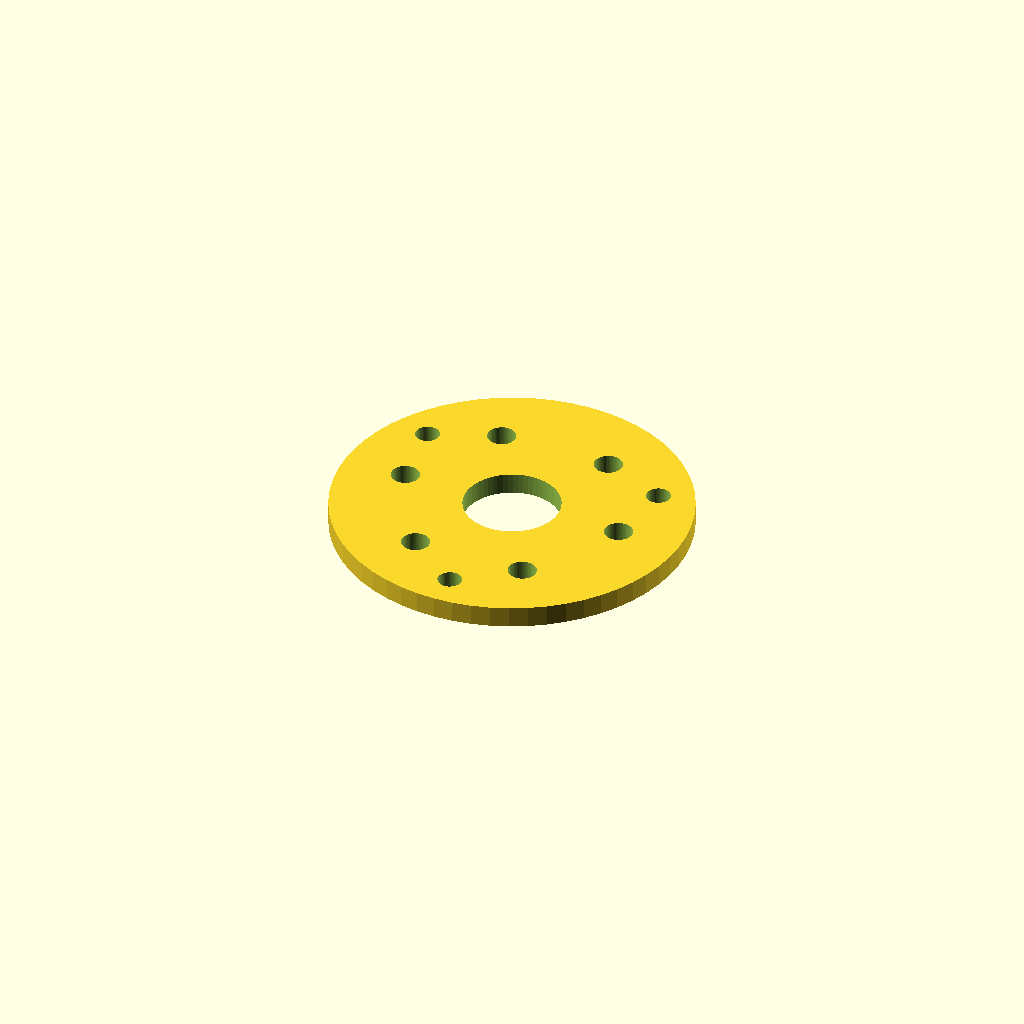
Cell 1: rendered with the file's own defaults.
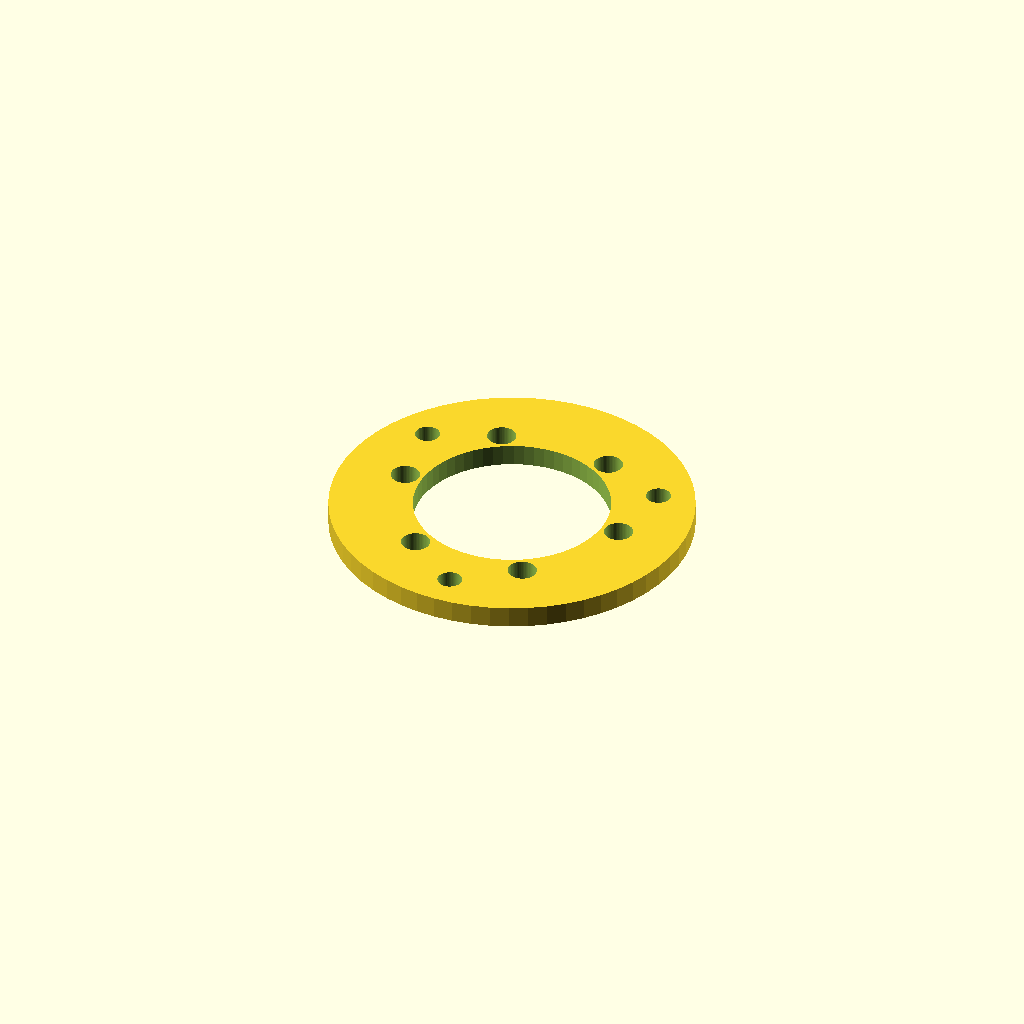
Cell 2 — bearing_d set to 60, the other parameters unchanged.
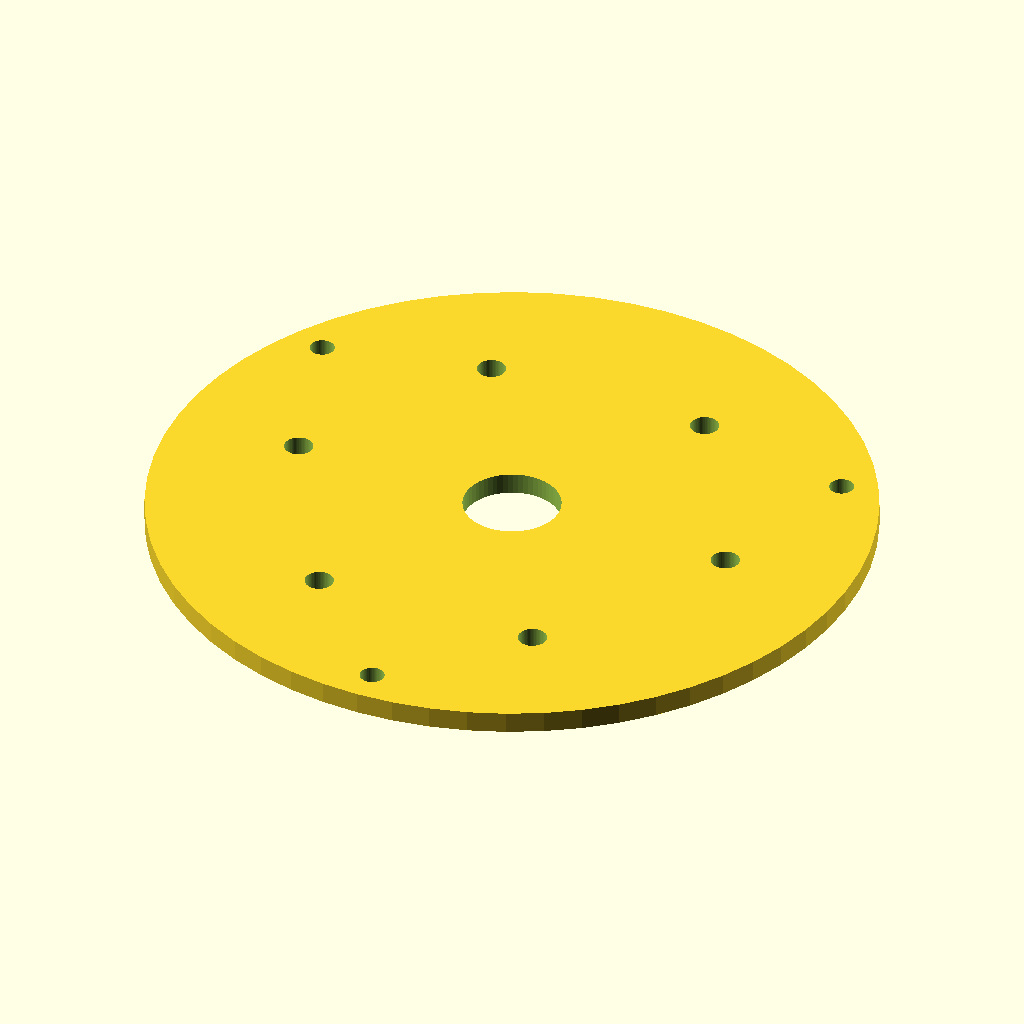
Cell 3: plate_d = 100 (everything else at default).
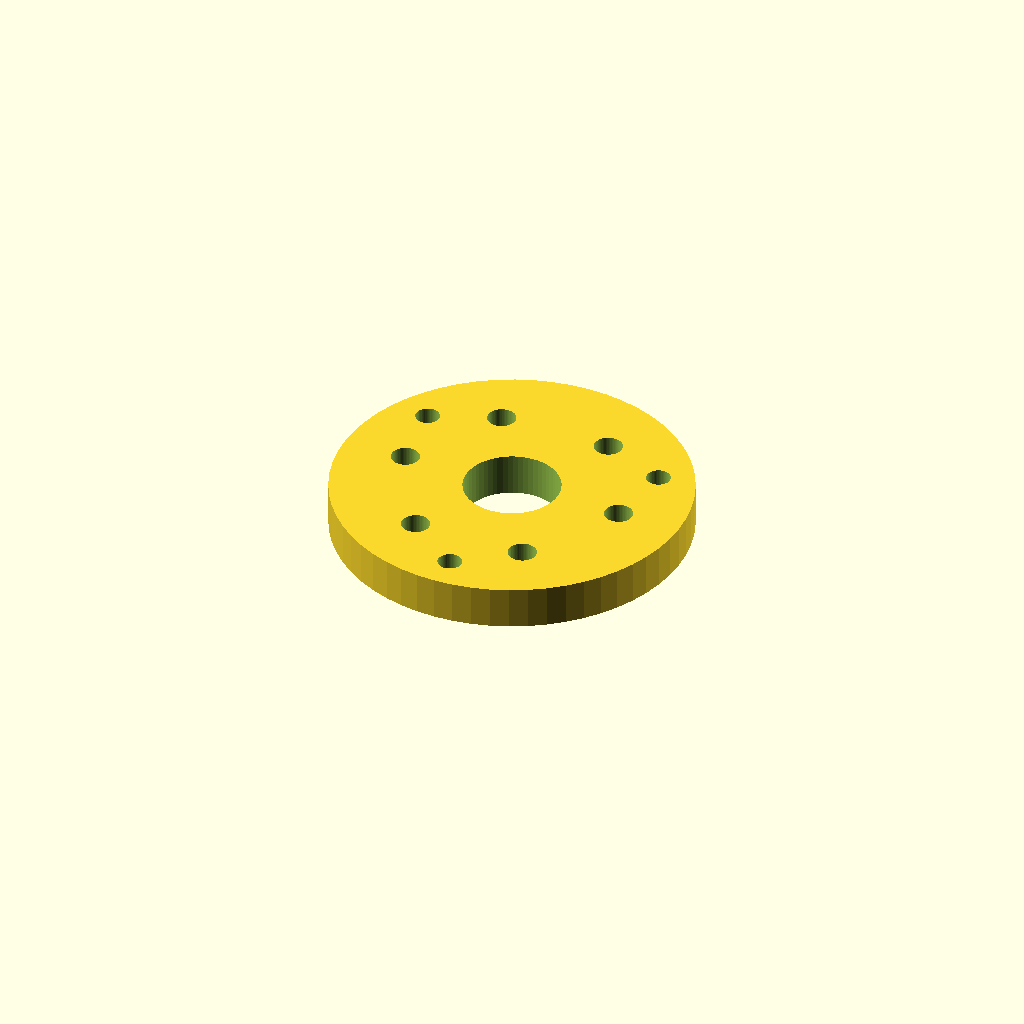
Cell 4 — thickness set to 6, the other parameters unchanged.
All cells are drawn from one camera (rotation 55°, 0°, 25°, orthographic, colour scheme Cornfield), so only the parameter changes between them.
The OpenSCAD source (optional_data/data/parts/part_0745.scad):
// Ventilated bearing cover plate.
$fn = 60;
eps = 0.02;
bearing_d = 30;
plate_d = 50;
thickness = 3;
difference() {
    cylinder(d=plate_d,h=thickness);
    translate([0,0,-eps]) cylinder(d=bearing_d*0.45,h=thickness+2*eps);
    for (i=[0:5]) rotate([0,0,i*60]) translate([plate_d*0.32,0,-eps]) cylinder(d=4,h=thickness+2*eps);
    for (i=[0:3]) rotate([0,0,i*120+30]) translate([plate_d/2-5,0,-eps]) cylinder(d=3.4,h=thickness+2*eps);
}
Parameter table extracted from the source (name, type, default, range or options):
eps: number, default 0.02
bearing_d: number, default 30
plate_d: number, default 50
thickness: number, default 3
